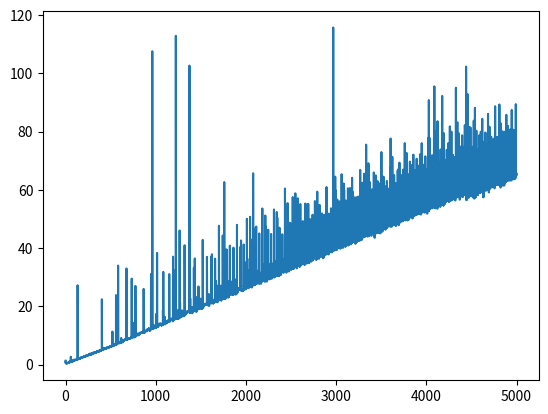

Write the Python code that produced this figure.
#O(n) algorithm
import time
from matplotlib import pyplot

def find_max(seq): #expects a list of floats/ints
    max = seq[0]
    for x in seq[1:]:
        if x > max:
            max = x
    return max

#runtimes for lists in increasing order:
runtimes = []
foo = []
for i in range(5000):
    foo.append(i+1)
    start = time.perf_counter()
    find_max(foo)
    end = time.perf_counter()
    runtimes.append((end-start)*(10**6))
    
pyplot.plot(runtimes)
pyplot.show()